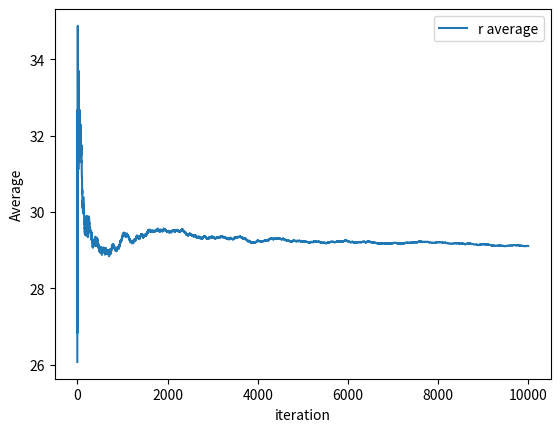
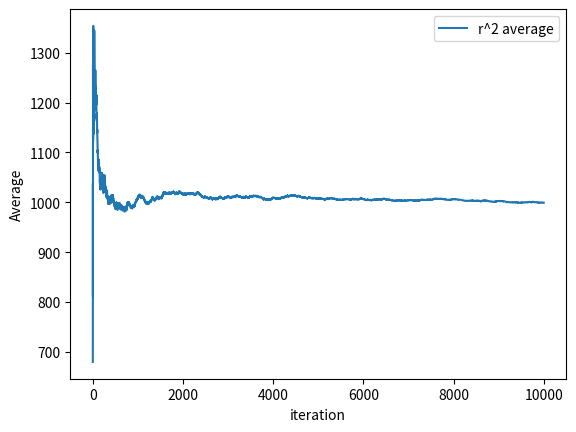
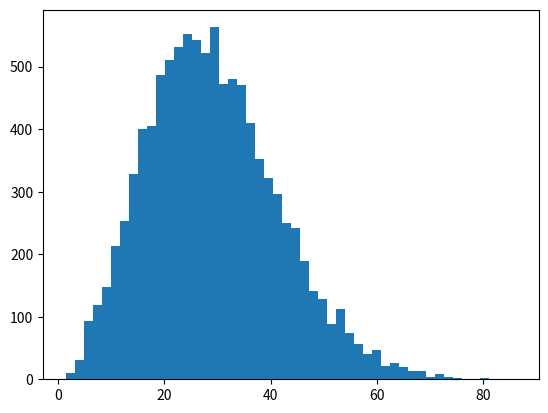

Here is the Python script that generated these plots, in order: (Note: this script raises an exception after producing the figures.)
import random
random.seed(1)
import numpy as np
d=3 #dimension
ravg=0
r2avg=0
rarr=[]
r2arr=[]
ravgarr=[]
r2avgarr=[]
avgpos=[0, 0, 0]
num=10000
for iter in range(0,num):
    pos=[0,0,0]
    for N in range(0,1000):
        a=random.random()
        b=int(a*2*d)
        pos[int(b/2)]=pos[int(b/2)] - (-1)**b
        
        
    rsqr=pos[0]**2 + pos[1]**2 + pos[2]**2
    r2avg=r2avg*iter + rsqr
    r2avg=r2avg/float(iter+1)
    r2arr.append(rsqr)
    r2avgarr.append(r2avg)
    ravg=ravg*iter+np.sqrt(rsqr)
    ravg=ravg/float(iter+1)
    rarr.append(np.sqrt(rsqr))
    ravgarr.append(ravg)
    avgpos=np.array(avgpos)+np.array(pos)
print("average pos")
print(avgpos/num)
from matplotlib.pyplot import legend,show,plot,xlabel,ylabel,hist,figure

iter=range(0,num)
print("ravg= "+str(ravg))
print("r^2avg= "+str(r2avg))

plot(iter,ravgarr,label="r average")
xlabel("iteration")
ylabel("Average")
legend()
show()

fig = figure()
ax = fig.add_subplot(111)
plot(iter,r2avgarr,label="r^2 average")
xlabel("iteration")
ylabel("Average")
legend()
show()

fig = figure()
ax = fig.add_subplot(111)
n, bins, rectangles = ax.hist(rarr,bins=50,normed=1,alpha=0.5)
fig.canvas.draw()
xlabel("No. of Polymers")
ylabel("Probability")
show()